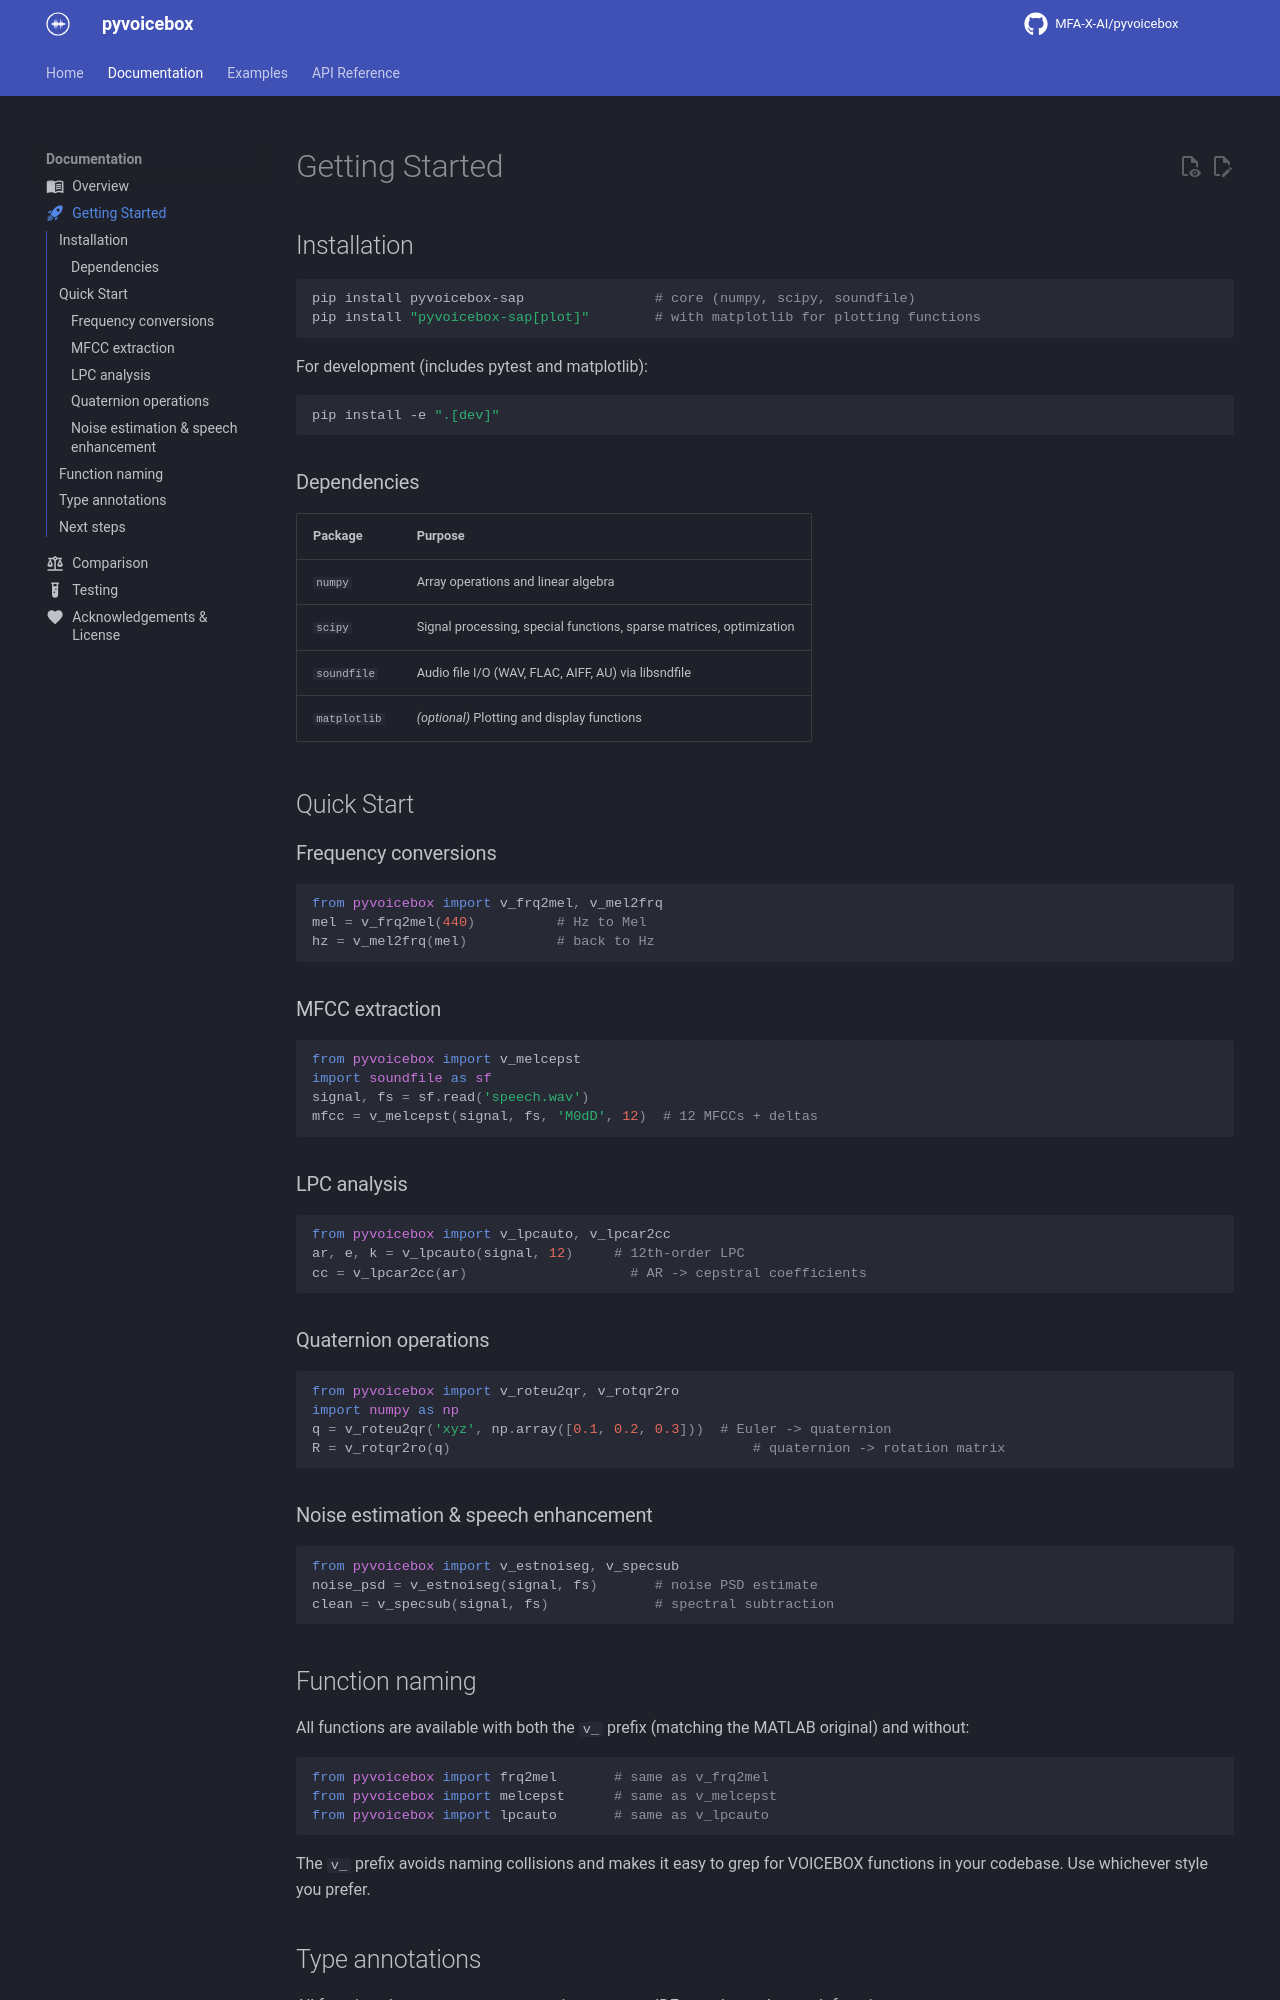

repository: MFA-X-AI/pyvoicebox · page: getting-started/index.html · generator: mkdocs

---
icon: material/rocket-launch
---

# Getting Started

## Installation

```bash
pip install pyvoicebox-sap                # core (numpy, scipy, soundfile)
pip install "pyvoicebox-sap[plot]"        # with matplotlib for plotting functions
```

For development (includes pytest and matplotlib):

```bash
pip install -e ".[dev]"
```

### Dependencies

| Package | Purpose |
|---|---|
| `numpy` | Array operations and linear algebra |
| `scipy` | Signal processing, special functions, sparse matrices, optimization |
| `soundfile` | Audio file I/O (WAV, FLAC, AIFF, AU) via libsndfile |
| `matplotlib` | *(optional)* Plotting and display functions |

## Quick Start

### Frequency conversions

```python
from pyvoicebox import v_frq2mel, v_mel2frq
mel = v_frq2mel(440)          # Hz to Mel
hz = v_mel2frq(mel)           # back to Hz
```

### MFCC extraction

```python
from pyvoicebox import v_melcepst
import soundfile as sf
signal, fs = sf.read('speech.wav')
mfcc = v_melcepst(signal, fs, 'M0dD', 12)  # 12 MFCCs + deltas
```

### LPC analysis

```python
from pyvoicebox import v_lpcauto, v_lpcar2cc
ar, e, k = v_lpcauto(signal, 12)     # 12th-order LPC
cc = v_lpcar2cc(ar)                    # AR -> cepstral coefficients
```

### Quaternion operations

```python
from pyvoicebox import v_roteu2qr, v_rotqr2ro
import numpy as np
q = v_roteu2qr('xyz', np.array([0.1, 0.2, 0.3]))  # Euler -> quaternion
R = v_rotqr2ro(q)                                     # quaternion -> rotation matrix
```

### Noise estimation & speech enhancement

```python
from pyvoicebox import v_estnoiseg, v_specsub
noise_psd = v_estnoiseg(signal, fs)       # noise PSD estimate
clean = v_specsub(signal, fs)             # spectral subtraction
```

## Function naming

All functions are available with both the `v_` prefix (matching the MATLAB original) and without:

```python
from pyvoicebox import frq2mel       # same as v_frq2mel
from pyvoicebox import melcepst      # same as v_melcepst
from pyvoicebox import lpcauto       # same as v_lpcauto
```

The `v_` prefix avoids naming collisions and makes it easy to grep for VOICEBOX functions in your codebase. Use whichever style you prefer.
